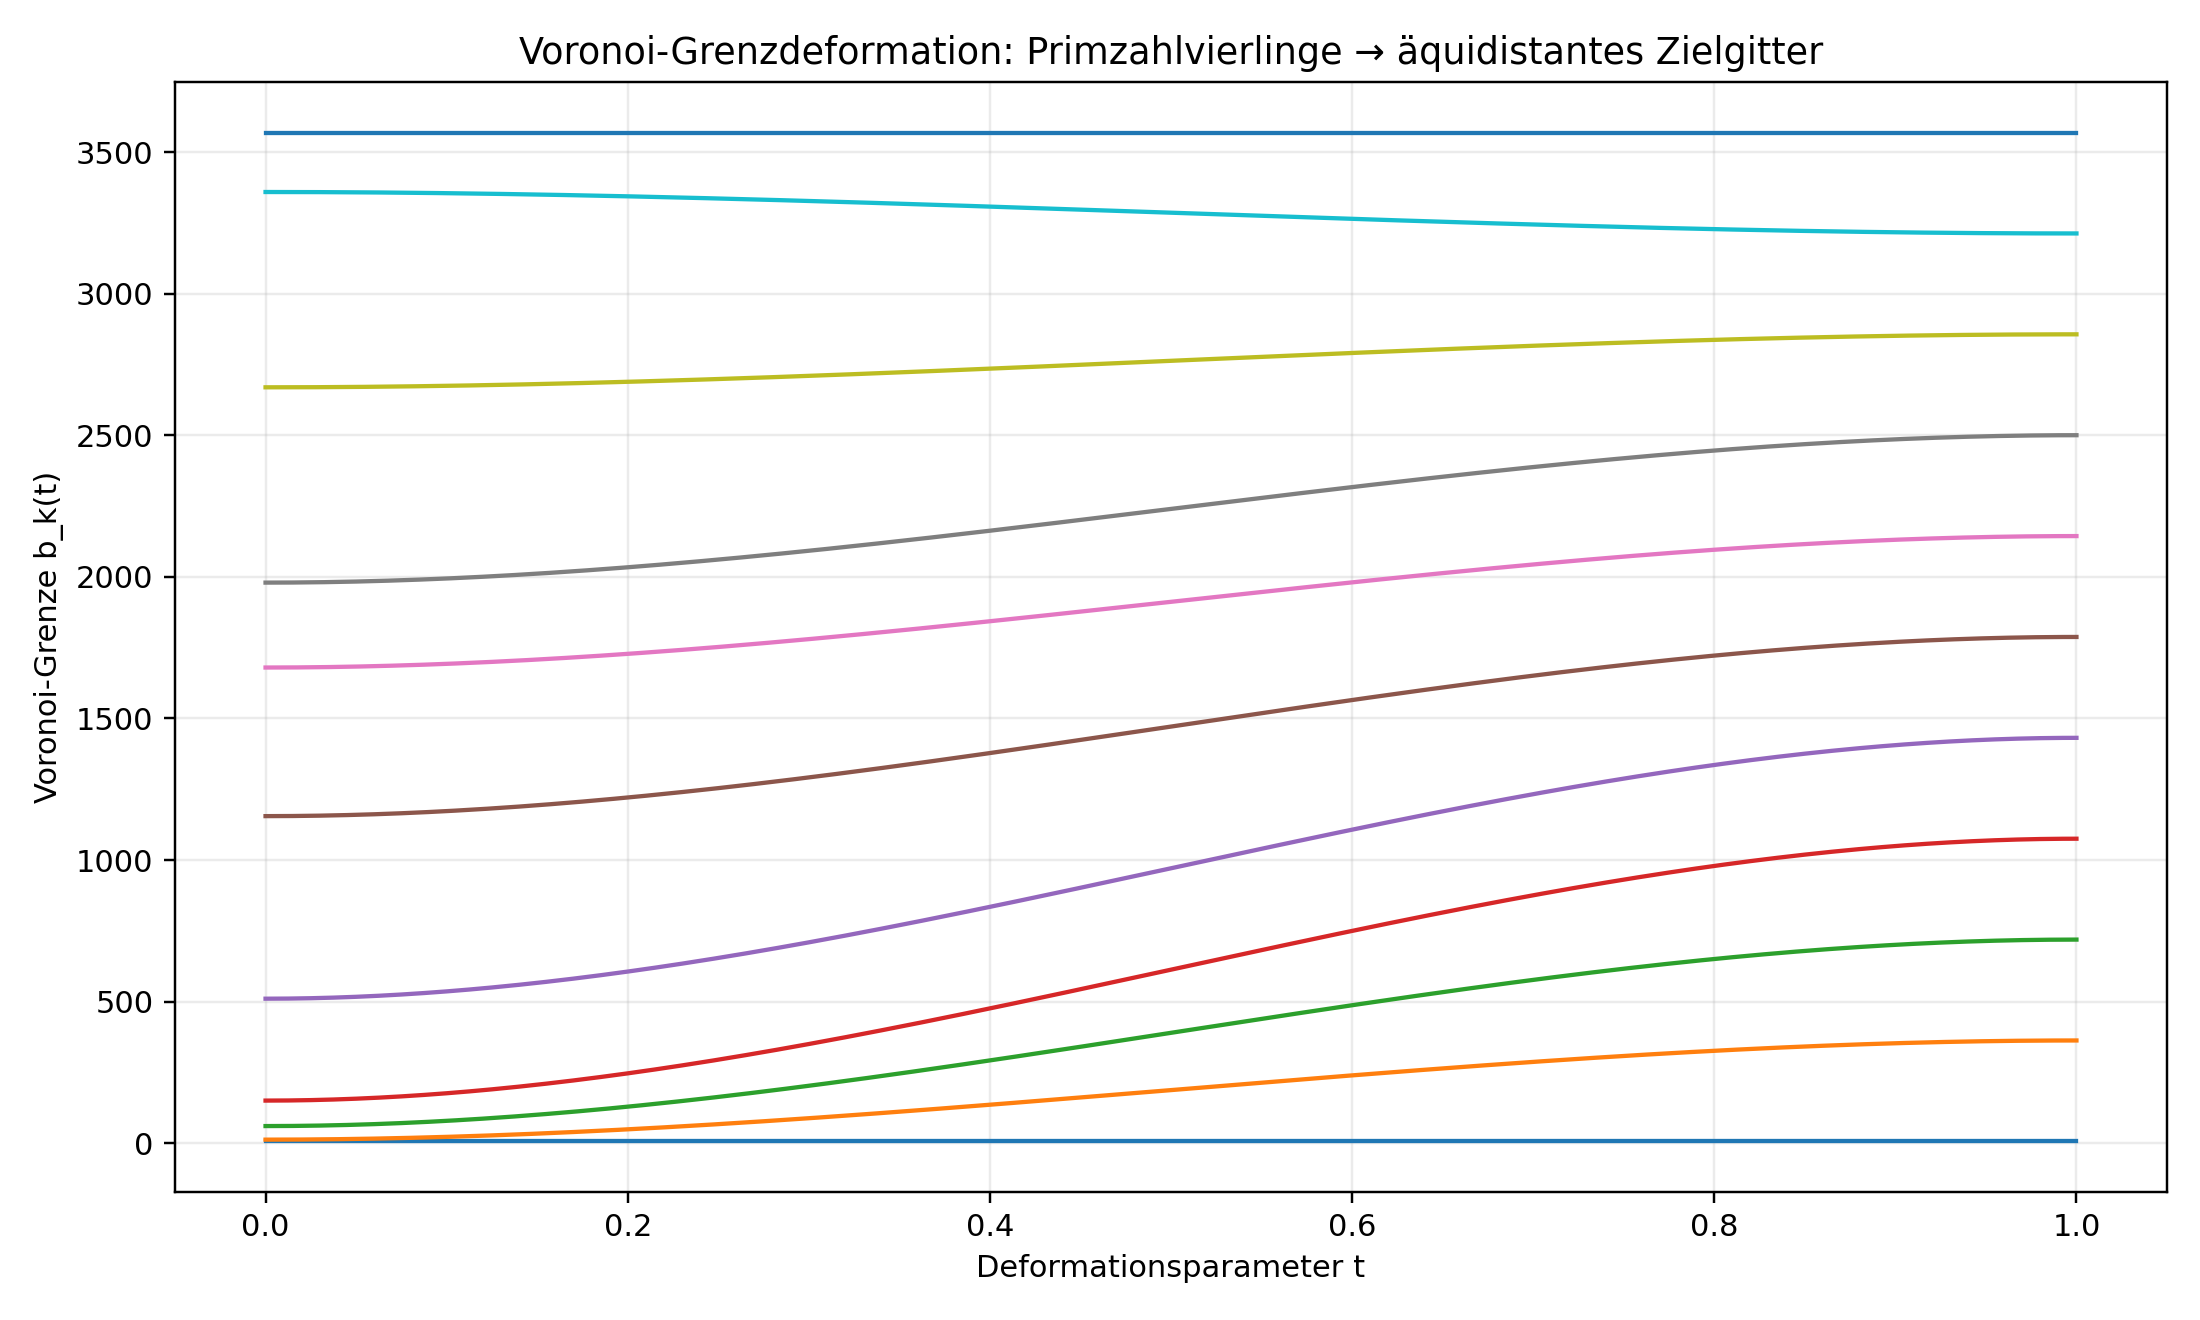

The file beside this chart, header and first rows:
t, boundary_index, b_initial, b_target, b_t, db_dt
0.0, 0, 6.0, 6.0, 6.0, 0.0
0.0025, 0, 6.0, 6.0, 6.0, 0.0
0.005, 0, 6.0, 6.0, 6.0, 0.0
0.0075, 0, 6.0, 6.0, 6.0, 0.0
0.01, 0, 6.0, 6.0, 6.0, 0.0
0.0125, 0, 6.0, 6.0, 6.0, 0.0
0.015, 0, 6.0, 6.0, 6.0, 0.0
0.0175, 0, 6.0, 6.0, 6.0, 0.0
0.02, 0, 6.0, 6.0, 6.0, 0.0
0.0225, 0, 6.0, 6.0, 6.0, 0.0
0.025, 0, 6.0, 6.0, 6.0, 0.0
0.0275, 0, 6.0, 6.0, 6.0, 0.0
0.03, 0, 6.0, 6.0, 6.0, 0.0
0.0325, 0, 6.0, 6.0, 6.0, 0.0
0.035, 0, 6.0, 6.0, 6.0, 0.0
0.0375, 0, 6.0, 6.0, 6.0, 0.0
0.04, 0, 6.0, 6.0, 6.0, 0.0
0.0425, 0, 6.0, 6.0, 6.0, 0.0
0.045, 0, 6.0, 6.0, 6.0, 0.0
0.0475, 0, 6.0, 6.0, 6.0, 0.0
0.05, 0, 6.0, 6.0, 6.0, 0.0
0.0525, 0, 6.0, 6.0, 6.0, 0.0
0.055, 0, 6.0, 6.0, 6.0, 0.0
0.0575, 0, 6.0, 6.0, 6.0, 0.0
0.06, 0, 6.0, 6.0, 6.0, 0.0
0.0625, 0, 6.0, 6.0, 6.0, 0.0
0.065, 0, 6.0, 6.0, 6.0, 0.0
0.0675, 0, 6.0, 6.0, 6.0, 0.0
0.07, 0, 6.0, 6.0, 6.0, 0.0
0.0725, 0, 6.0, 6.0, 6.0, 0.0
0.075, 0, 6.0, 6.0, 6.0, 0.0
0.0775, 0, 6.0, 6.0, 6.0, 0.0
0.08, 0, 6.0, 6.0, 6.0, 0.0
0.0825, 0, 6.0, 6.0, 6.0, 0.0
0.085, 0, 6.0, 6.0, 6.0, 0.0
0.0875, 0, 6.0, 6.0, 6.0, 0.0
0.09, 0, 6.0, 6.0, 6.0, 0.0
0.0925, 0, 6.0, 6.0, 6.0, 0.0
0.095, 0, 6.0, 6.0, 6.0, 0.0
0.0975, 0, 6.0, 6.0, 6.0, 0.0
0.1, 0, 6.0, 6.0, 6.0, 0.0
0.1025, 0, 6.0, 6.0, 6.0, 0.0
0.105, 0, 6.0, 6.0, 6.0, 0.0
0.1075, 0, 6.0, 6.0, 6.0, 0.0
0.11, 0, 6.0, 6.0, 6.0, 0.0
0.1125, 0, 6.0, 6.0, 6.0, 0.0
0.115, 0, 6.0, 6.0, 6.0, 0.0
0.1175, 0, 6.0, 6.0, 6.0, 0.0
0.12, 0, 6.0, 6.0, 6.0, 0.0
0.1225, 0, 6.0, 6.0, 6.0, 0.0
0.125, 0, 6.0, 6.0, 6.0, 0.0
0.1275, 0, 6.0, 6.0, 6.0, 0.0
0.13, 0, 6.0, 6.0, 6.0, 0.0
0.1325, 0, 6.0, 6.0, 6.0, 0.0
0.135, 0, 6.0, 6.0, 6.0, 0.0
0.1375, 0, 6.0, 6.0, 6.0, 0.0
0.14, 0, 6.0, 6.0, 6.0, 0.0
0.1425, 0, 6.0, 6.0, 6.0, 0.0
0.145, 0, 6.0, 6.0, 6.0, 0.0
0.1475, 0, 6.0, 6.0, 6.0, 0.0
... 4,351 more rows
